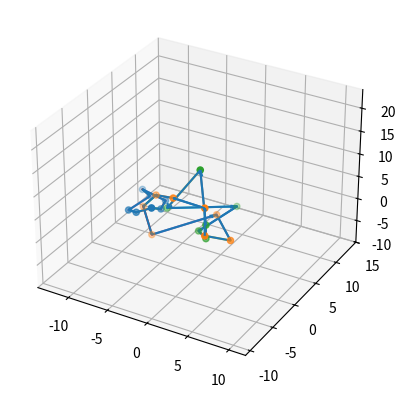

Write the Python code that produced this figure.
#Follow the instructions given in the README.md file to run this script.

#Requisites
import matplotlib.pyplot as plt
from mpl_toolkits.mplot3d.art3d import Poly3DCollection
import time
import math
import numpy as np
import sympy as sp
from itertools import combinations
t,u,v=sp.symbols('t u v')
start_time=time.time()


def Plot(data):
   
    #Create a 3D plot
  fig = plt.figure()
  ax = fig.add_subplot(111, projection='3d')

  for dataset in data: 
    # Extract points from the dataset
     points = np.array(dataset)
    
    #Plot the points
     ax.scatter(points[:, 0], points[:, 1], points[:, 2],  marker='o')

    #Connect points with vectors forming a loop
     for i in range(len(points) - 1):
        vector = points[i + 1] - points[i]
        ax.quiver(points[i, 0], points[i, 1], points[i, 2], vector[0], vector[1], vector[2],
                   arrow_length_ratio=0.1)
        ax.plot([points[i, 0], points[i + 1, 0]], [points[i, 1], points[i + 1, 1]],
                [points[i, 2], points[i + 1, 2]])

    #Connect the last point to the first point to form a loop
     last_vector = points[0] - points[-1]
     ax.quiver(points[-1, 0], points[-1, 1], points[-1, 2], last_vector[0], last_vector[1], last_vector[2],
               arrow_length_ratio=0.1)
     ax.plot([points[-1, 0], points[0, 0]], [points[-1, 1], points[0, 1]],
            [points[-1, 2], points[0, 2]])

    #Calculate axis limits based on the points
     min_x, max_x = points[:, 0].min(), points[:, 0].max()
     min_y, max_y = points[:, 1].min(), points[:, 1].max()
     min_z, max_z = points[:, 2].min(), points[:, 2].max()

    #Increase margins slightly
     margin = 10.0
     ax.set_xlim([min_x - margin, max_x + margin])
     ax.set_ylim([min_y - margin, max_y + margin])
     ax.set_zlim([min_z - margin, max_z + margin])
    
  plt.show()


def LINKING_NUMBER(dataset):
    points1=dataset[0]
    points2=dataset[1]
    #Convert points to numpy array for easier manipulation
    points1 = np.array(points1)
    points2 = np.array(points2)

    
    

   #Triangualtion
    triangles = []
    for i in range(1, len(points1)-1):
        triangle = points1[0], points1[i], points1[i+1]
        triangles.append(triangle)
    
    
    #Equations of all the Blue Triangles and Equations of the Red Vectors
    def Line_equation(point0,point1):
       return np.array(point0)-(np.array(point1)-np.array(point0))*t
    print('THE LIST OF PARAMETRIC EQUATIONS OF THE RED VECTORS IS :')
    Red_Vectors=[]   
    for i in range(len(points2)):
      if (i<len(points2)-1):
        la=points2[i]
        lb=points2[i+1]
        Red_Vectors.append(Line_equation(la,lb))
        
      else:
        last_point=points2[i]
        first_point=points2[0]
        Red_Vectors.append(Line_equation(last_point,first_point))
    print(Red_Vectors)

    def Plane_equation(vertices0,vertices1,vertices2):
       return np.array(vertices0)+((np.array(vertices1)-np.array(vertices0))*u)+((np.array(vertices2)-np.array(vertices0))*v)
    print('THE LIST OF PARAMETRIC EQUATIONS OF THE BLUE TRIANGLES IS :')
    Blue_Triangles=[]
    for  tri in (triangles[:]):
      p0=tri[0]
      p1=tri[1]
      p2=tri[2]
      Blue_Triangles.append(Plane_equation(p0,p1,p2))
    print(Blue_Triangles)  
    
    #Solving the matrix equation for the crossing point
    Linking_List=[]
    def Solution(La,Lb,P0,P1,P2):

      A=sp.Matrix([[-(Lb[0]-La[0]),(P1[0]-P0[0]),(P2[0]-P0[0])],
             [-(Lb[1]-La[1]),(P1[1]-P0[1]),(P2[1]-P0[1])],
             [-(Lb[2]-La[2]),(P1[2]-P0[2]),(P2[2]-P0[2])]])
      X=sp.Matrix([t,u,v])
      B=sp.Matrix([(La[0]-P0[0]),(La[1]-P0[1]),(La[2]-P0[2])])

      Matrix_equation = sp.Eq(A * X,B)
      solution = sp.solve(Matrix_equation, (t, u, v))

      print(solution)
      if len(solution) == 0:
          print('Solution does not exist')    
      
      else:
          try:
            if 0<=solution[t]<=1 and 0<=solution[u]<=1 and 0<=solution[v]<=1 and solution[u]+solution[v]<=1:
              print(solution)
              
              #Orientation
              def Gradient_Vector(u_value,v_value):
                 P01=P1-P0
                 P02=P2-P0
                 normal_vector=np.cross(P01,P02)
                 solution_vector=np.array(Lb)-np.array(La)
                 angle=np.degrees(np.arccos(np.dot(normal_vector,solution_vector)/(np.linalg.norm(normal_vector)*np.linalg.norm(solution_vector))))
                 print("THE ANGLE BETWEEN THE GRADIENT VECTOR AND THE SOLUTION VECTOR IS :", angle)
                 if (0<=angle<90):
                  Linking_List.append(1)
                 elif (90<angle<270):
                  Linking_List.append(-1)
                 print(Linking_List)
              print(Gradient_Vector(solution[u],solution[v]))
            else:
               print('Solution does not exist')
          except TypeError:
               print("Solution does not exist") 


    for tri in (triangles[:]):
      print("For triangle :",tri)
      P0=tri[0]
      P1=tri[1]
      P2=tri[2]
      for i in range(len(points2)):
           if (i<len(points2)-1):
               La=points2[i]
               Lb=points2[i+1]
               print(Solution(La,Lb,P0,P1,P2))
           else:
               Last_point=points2[i]
               First_point=points2[0]
               print(Solution(Last_point,First_point,P0,P1,P2))
    Linking_Number=0
    for i in Linking_List[:]:
       Linking_Number=Linking_Number+i
    return abs(Linking_Number) 

#Register your data 

Time_stamp=[[( -9 , 0 , 0 ),( -8 , 0 , 0 ),( -6 , 0 , 2 ),( -6 , 2 , 0 ),( -6 , 3 , 1 ),( -9 , 3 , 2 ),( -8 , 3 , 1 )],[( 0 , 4 , 0 ),( 4 , 0 , 0 ),( 2.5 , -3 , 3 ),( 2.5 , -3 , 9 ),( -2 , -2 , 8 ),( -6 , 1 , 4 ),( -8 , 1.5 , 0 ),( -6 , 0 , -4 )],[( 0 , 0 , 0 ),( 1.5 , -1 , 0 ),( 1.5 , -1 , 3 ),( 0.5 , -0.5 , 14 ),( -4 , 0 , 3 ),( 2 , 5 , 2 )]]


#Plotting the data

Plot(Time_stamp)


#Generating different combination of loops

def Identify_links(data):
    combinations_two_lists = [list(combination) for combination in combinations(data, 2)]
    
    Hopf_link=[]
    for combination in combinations_two_lists:
       
       linking_number = LINKING_NUMBER(combination)
       if linking_number==1:
          Hopf_link.append(1)
    print("The number of links identified are ", len(Hopf_link))        

#Call Identify_links
Identify_links(Time_stamp)
end_time=time.time()
print(end_time-start_time)
